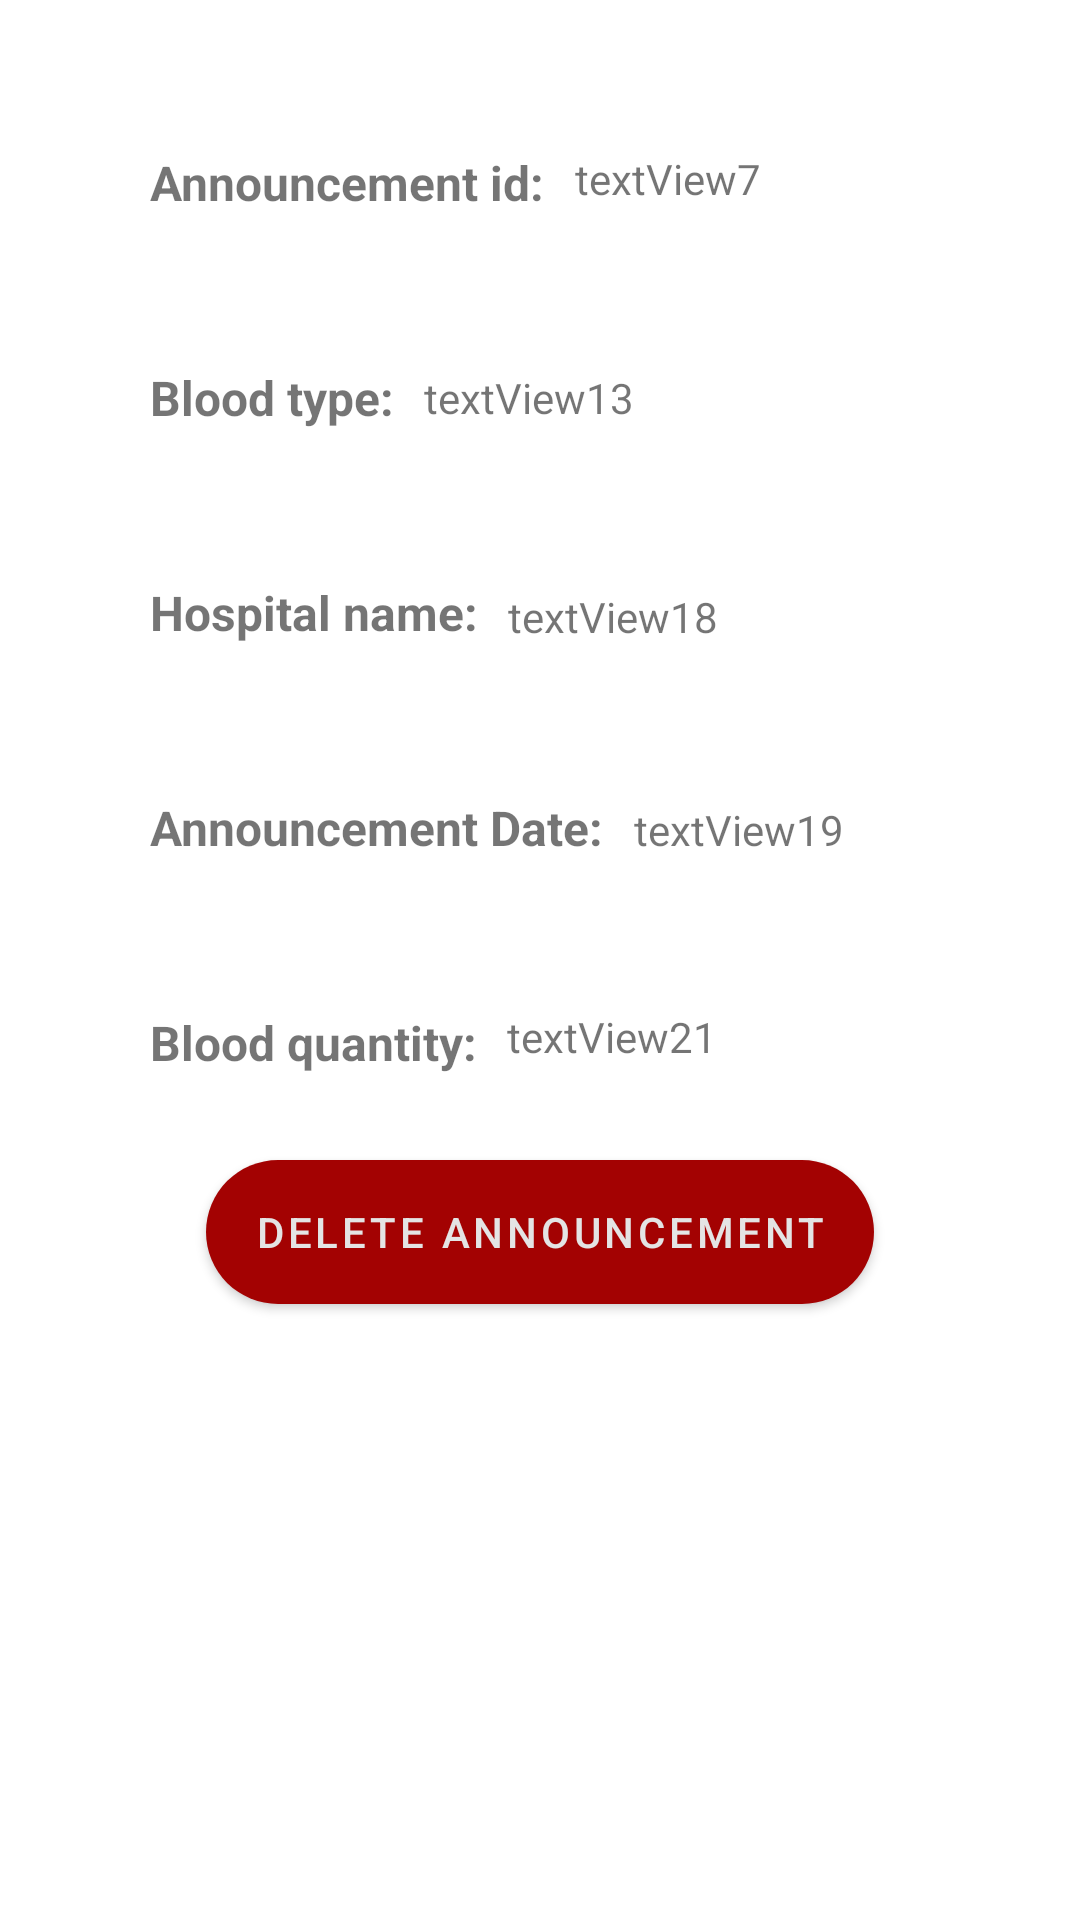

Write the Android layout XML for this screen, with the resource values it uses.
<!-- AndroidManifest.xml: activity theme Theme.BottomNavigationView -->
<!-- res/layout/activity_announcement.xml -->
<?xml version="1.0" encoding="utf-8"?>
<androidx.constraintlayout.widget.ConstraintLayout xmlns:android="http://schemas.android.com/apk/res/android"
    xmlns:app="http://schemas.android.com/apk/res-auto"
    xmlns:tools="http://schemas.android.com/tools"
    android:layout_width="match_parent"
    android:layout_height="match_parent"
    android:accessibilityPaneTitle="asdas"
    tools:context=".HospitalActivity">

    <TextView
        android:id="@+id/textView7"
        android:layout_width="wrap_content"
        android:layout_height="wrap_content"
        android:layout_marginStart="10dp"
        android:layout_marginTop="50dp"
        android:text="textView7"
        app:layout_constraintStart_toEndOf="@+id/textView14"
        app:layout_constraintTop_toTopOf="parent" />

    <TextView
        android:id="@+id/textView13"
        android:layout_width="wrap_content"
        android:layout_height="wrap_content"
        android:layout_marginStart="10dp"
        android:layout_marginTop="54dp"
        android:text="textView13"
        app:layout_constraintStart_toEndOf="@+id/textView15"
        app:layout_constraintTop_toBottomOf="@+id/textView7" />

    <TextView
        android:id="@+id/textView18"
        android:layout_width="wrap_content"
        android:layout_height="wrap_content"
        android:layout_marginStart="10dp"
        android:layout_marginTop="54dp"
        android:text="textView18"
        app:layout_constraintStart_toEndOf="@+id/textView16"
        app:layout_constraintTop_toBottomOf="@+id/textView13" />

    <TextView
        android:id="@+id/textView19"
        android:layout_width="wrap_content"
        android:layout_height="wrap_content"
        android:layout_marginStart="10dp"
        android:layout_marginTop="52dp"
        android:text="textView19"
        app:layout_constraintStart_toEndOf="@+id/textView17"
        app:layout_constraintTop_toBottomOf="@+id/textView18" />

    <TextView
        android:id="@+id/textView21"
        android:layout_width="wrap_content"
        android:layout_height="wrap_content"
        android:layout_marginStart="10dp"
        android:layout_marginTop="50dp"
        android:text="textView21"
        app:layout_constraintStart_toEndOf="@+id/textView20"
        app:layout_constraintTop_toBottomOf="@+id/textView19" />

    <TextView
        android:id="@+id/textView14"
        android:layout_width="wrap_content"
        android:layout_height="wrap_content"
        android:layout_marginStart="50dp"
        android:layout_marginTop="50dp"
        android:text="Announcement id:"
        android:textSize="16sp"
        android:textStyle="bold"
        app:layout_constraintStart_toStartOf="parent"
        app:layout_constraintTop_toTopOf="parent" />

    <TextView
        android:id="@+id/textView15"
        android:layout_width="wrap_content"
        android:layout_height="wrap_content"
        android:layout_marginStart="50dp"
        android:layout_marginTop="50dp"
        android:text="Blood type:"
        android:textSize="16sp"
        android:textStyle="bold"
        app:layout_constraintStart_toStartOf="parent"
        app:layout_constraintTop_toBottomOf="@+id/textView14" />

    <TextView
        android:id="@+id/textView16"
        android:layout_width="wrap_content"
        android:layout_height="wrap_content"
        android:layout_marginStart="50dp"
        android:layout_marginTop="50dp"
        android:text="Hospital name:"
        android:textSize="16sp"
        android:textStyle="bold"
        app:layout_constraintStart_toStartOf="parent"
        app:layout_constraintTop_toBottomOf="@+id/textView15" />

    <TextView
        android:id="@+id/textView17"
        android:layout_width="wrap_content"
        android:layout_height="wrap_content"
        android:layout_marginStart="50dp"
        android:layout_marginTop="50dp"
        android:text="Announcement Date:"
        android:textSize="16sp"
        android:textStyle="bold"
        app:layout_constraintStart_toStartOf="parent"
        app:layout_constraintTop_toBottomOf="@+id/textView16" />

    <TextView
        android:id="@+id/textView20"
        android:layout_width="wrap_content"
        android:layout_height="wrap_content"
        android:layout_marginStart="50dp"
        android:layout_marginTop="50dp"
        android:text="Blood quantity:"
        android:textSize="16sp"
        android:textStyle="bold"
        app:layout_constraintStart_toStartOf="parent"
        app:layout_constraintTop_toBottomOf="@+id/textView17" />

    <Button
        android:id="@+id/button7"
        android:layout_width="wrap_content"
        android:layout_height="wrap_content"
        android:layout_marginTop="100dp"
        android:text="Delete Announcement"
        android:textColor="#E4E4E4"
        android:background="@drawable/button"
        app:layout_constraintEnd_toEndOf="parent"
        app:layout_constraintStart_toStartOf="parent"
        app:layout_constraintTop_toBottomOf="@+id/textView17" />

</androidx.constraintlayout.widget.ConstraintLayout>
<!-- resources referenced by this layout -->
<resources>
  <!-- drawable button (drawable) -->
  <?xml version="1.0" encoding="utf-8"?>
  
  <shape xmlns:android="http://schemas.android.com/apk/res/android">
      <gradient android:startColor="#B3162B" android:endColor="#280A0B">
      </gradient>
      <corners android:radius="50dp">
  
  
      </corners>
  </shape>
  <style name="Theme.BottomNavigationView" parent="Theme.MaterialComponents.DayNight.DarkActionBar">
          
          <item name="colorPrimary">#A30202</item>
          <item name="colorPrimaryVariant">#7C0202</item>
          <item name="colorOnPrimary">@color/white</item>
          
          <item name="colorSecondary">@color/teal_200</item>
          <item name="colorSecondaryVariant">@color/teal_700</item>
          <item name="colorOnSecondary">@color/black</item>
          
          <item name="android:statusBarColor" tools:targetApi="l">?attr/colorPrimaryVariant</item>
          
      </style>
  <color name="white">#FFFFFFFF</color>
  <color name="teal_200">#FF03DAC5</color>
  <color name="teal_700">#FF018786</color>
  <color name="black">#FF000000</color>
</resources>
